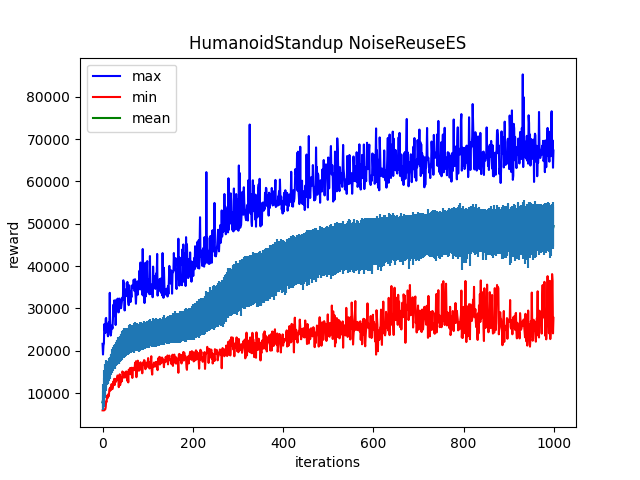

Data behind this chart, as committed beside it:
Iter:0, max:21629.16796875, mean:7815.6923828125, min:5909.8095703125, std:1815.84716796875
Iter:1, max:19104.482421875, mean:8276.2021484375, min:5904.4677734375, std:2117.836669921875
Iter:2, max:21213.826171875, mean:9208.828125, min:5907.93603515625, std:2831.6552734375
Iter:3, max:21705.345703125, mean:10130.892578125, min:5898.1748046875, std:3315.999267578125
Iter:4, max:26281.09375, mean:11540.3828125, min:5936.12744140625, std:3992.02734375
Iter:5, max:24973.296875, mean:12846.6669921875, min:6109.2255859375, std:3964.023193359375
Iter:6, max:24198.072265625, mean:13304.07421875, min:6143.00341796875, std:3492.94189453125
Iter:7, max:27585.498046875, mean:14079.8505859375, min:6643.62451171875, std:3650.698974609375
Iter:8, max:27747.1953125, mean:14345.46875, min:8040.81494140625, std:2946.156982421875
Iter:9, max:24670.078125, mean:14534.173828125, min:7912.44091796875, std:2724.03076171875
Iter:10, max:24959.15234375, mean:14324.734375, min:9398.9501953125, std:2434.41455078125
Iter:11, max:24099.966796875, mean:14438.458984375, min:9006.853515625, std:2353.131591796875
Iter:12, max:23405.53125, mean:14651.01953125, min:8884.6279296875, std:2359.69677734375
Iter:13, max:26253.048828125, mean:15119.701171875, min:9775.5185546875, std:2463.313720703125
Iter:14, max:26722.875, mean:15332.7080078125, min:9311.251953125, std:2396.61376953125
Iter:15, max:24668.115234375, mean:15703.994140625, min:10725.365234375, std:2538.86572265625
Iter:16, max:33676.28125, mean:15960.658203125, min:11111.5576171875, std:2595.081787109375
Iter:17, max:24187.931640625, mean:16005.296875, min:10567.986328125, std:2303.2431640625
Iter:18, max:23580.986328125, mean:16672.75, min:11420.568359375, std:2341.3095703125
Iter:19, max:24268.60546875, mean:16829.53515625, min:10808.9140625, std:2402.2294921875
Iter:20, max:25934.380859375, mean:17108.83984375, min:12117.087890625, std:2312.107177734375
Iter:21, max:25901.337890625, mean:17064.390625, min:10976.6669921875, std:2280.61572265625
Iter:22, max:25225.919921875, mean:17715.04296875, min:10929.6220703125, std:2621.767578125
Iter:23, max:27502.609375, mean:17913.22265625, min:11304.5029296875, std:2605.265625
Iter:24, max:30854.59765625, mean:18117.01953125, min:12748.919921875, std:2663.572265625
Iter:25, max:28127.353515625, mean:18224.171875, min:12128.509765625, std:2660.111328125
Iter:26, max:31892.791015625, mean:18584.921875, min:13362.1357421875, std:2861.010986328125
Iter:27, max:29081.3984375, mean:18557.94921875, min:11906.2783203125, std:2786.4931640625
Iter:28, max:31394.390625, mean:18754.98046875, min:13272.5166015625, std:2800.796142578125
Iter:29, max:26066.96875, mean:19050.21875, min:13084.6015625, std:2626.5439453125
Iter:30, max:29343.57421875, mean:19357.13671875, min:12661.65234375, std:2792.55126953125
Iter:31, max:32091.66796875, mean:19606.2734375, min:13440.587890625, std:2992.108154296875
Iter:32, max:30369.3125, mean:19346.265625, min:13150.8798828125, std:2835.228515625
Iter:33, max:29367.830078125, mean:19714.53515625, min:14146.3662109375, std:2880.7734375
Iter:34, max:32318.771484375, mean:20206.328125, min:13958.546875, std:3024.35791015625
Iter:35, max:29068.646484375, mean:19979.65234375, min:14020.1591796875, std:2855.807373046875
Iter:36, max:29080.158203125, mean:20075.412109375, min:11390.4287109375, std:3252.390869140625
Iter:37, max:32160.419921875, mean:20060.625, min:13800.4287109375, std:3100.830810546875
Iter:38, max:32319.369140625, mean:20413.1953125, min:14419.34765625, std:2980.2763671875
Iter:39, max:30022.712890625, mean:20518.0078125, min:11871.6474609375, std:2951.529296875
Iter:40, max:31524.27734375, mean:21056.74609375, min:13661.423828125, std:2980.165283203125
Iter:41, max:30058.0390625, mean:20771.884765625, min:12538.8193359375, std:3109.1689453125
Iter:42, max:30933.033203125, mean:21042.857421875, min:13788.158203125, std:3187.438720703125
Iter:43, max:32020.0390625, mean:21097.1171875, min:12818.2978515625, std:3001.831298828125
Iter:44, max:32567.19140625, mean:21561.28125, min:15103.427734375, std:3118.75537109375
Iter:45, max:32086.8125, mean:21729.06640625, min:14792.27734375, std:3229.325927734375
Iter:46, max:36643.44921875, mean:21362.20703125, min:14794.474609375, std:3182.259765625
Iter:47, max:33112.3203125, mean:21528.60546875, min:13662.6171875, std:3050.06884765625
Iter:48, max:36054.41015625, mean:21866.89453125, min:14743.9541015625, std:3482.856201171875
Iter:49, max:29508.19921875, mean:21593.01171875, min:13863.9453125, std:2853.92578125
Iter:50, max:34480.3515625, mean:21681.91015625, min:13667.802734375, std:3216.939208984375
Iter:51, max:33262.359375, mean:22133.328125, min:15017.56640625, std:2999.251220703125
Iter:52, max:33385.44921875, mean:21788.83984375, min:14293.517578125, std:3114.644287109375
Iter:53, max:34161.70703125, mean:22166.67578125, min:15090.986328125, std:3164.5283203125
Iter:54, max:32918.578125, mean:22361.705078125, min:14988.5185546875, std:3111.138671875
Iter:55, max:36247.1875, mean:22279.875, min:12838.443359375, std:3139.544189453125
Iter:56, max:32895.69140625, mean:22187.15234375, min:14242.087890625, std:3155.29638671875
Iter:57, max:31661.201171875, mean:22224.47265625, min:12508.0205078125, std:3056.625732421875
Iter:58, max:30757.869140625, mean:22372.236328125, min:15522.3740234375, std:2938.43408203125
Iter:59, max:35443.81640625, mean:22650.04296875, min:15457.076171875, std:3364.97998046875
Iter:60, max:31836.150390625, mean:22667.30859375, min:14476.2841796875, std:3058.336669921875
... 939 more rows
